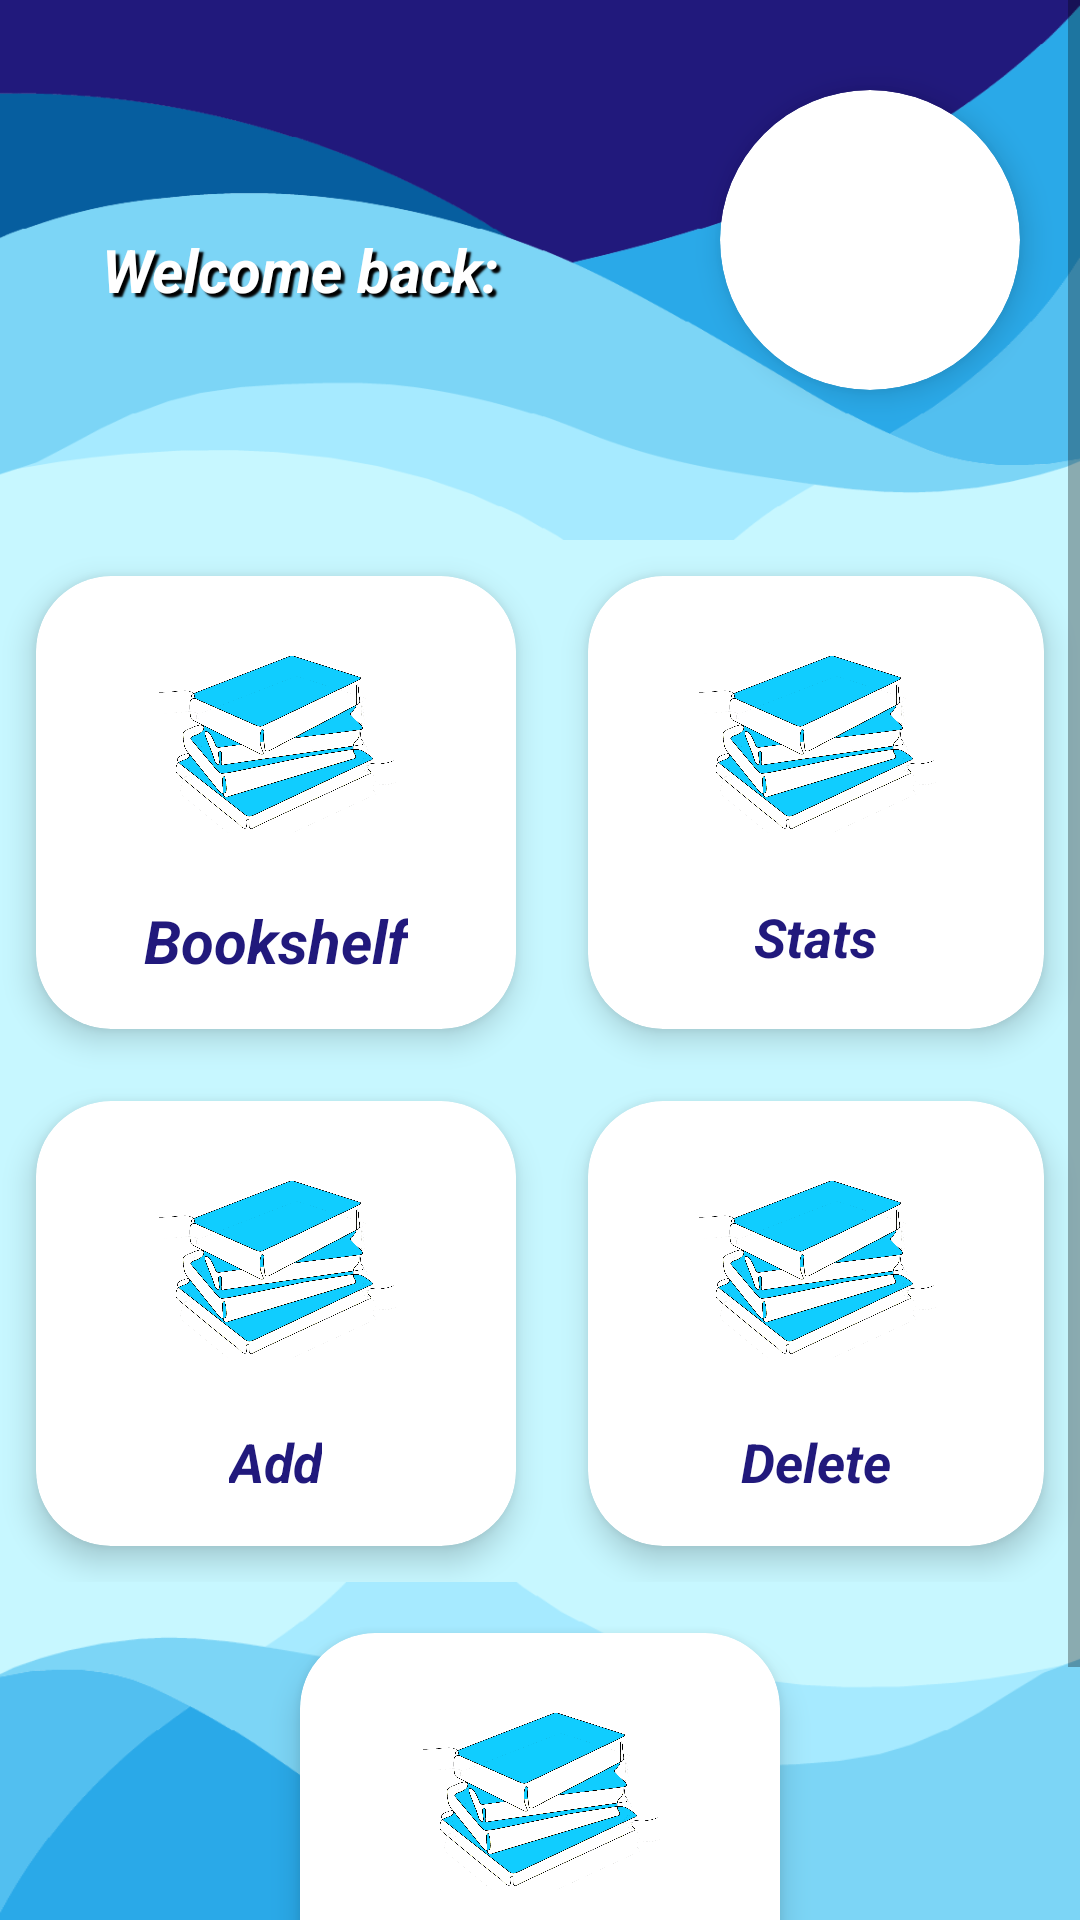

Here is an Android app screen rendered from its layout file. Give the layout XML and the strings, colors and styles it references.
<!-- AndroidManifest.xml: application theme Theme.Pocket_Library_List.NoActionBar -->
<!-- res/layout/main_menu.xml -->
<?xml version="1.0" encoding="utf-8"?>
<ScrollView xmlns:android="http://schemas.android.com/apk/res/android"
    xmlns:app="http://schemas.android.com/apk/res-auto"
    xmlns:tools="http://schemas.android.com/tools"
    android:layout_width="match_parent"
    android:layout_height="wrap_content"
    android:background="@color/menu_background"
    tools:context=".MainMenu">

    <LinearLayout
        android:layout_width="match_parent"
        android:layout_height="wrap_content"
        android:orientation="vertical">

        <RelativeLayout
            android:layout_width="match_parent"
            android:layout_height="180dp"
            android:background="@drawable/background">

            <TextView
                android:id="@+id/name"
                android:layout_width="200dp"
                android:layout_height="100dp"
                android:layout_alignParentStart="true"
                android:layout_marginTop="40dp"
                android:gravity="center"
                android:shadowColor="#000000"
                android:shadowDx="4"
                android:shadowDy="4"
                android:shadowRadius="1"
                android:text="@string/welcome_text"
                android:textAlignment="center"
                android:textColor="@color/white"
                android:textSize="20sp"
                android:textStyle="bold|italic" />

            <androidx.cardview.widget.CardView
                android:layout_width="100dp"
                android:layout_height="100dp"
                android:layout_alignParentEnd="true"
                android:layout_marginTop="30dp"
                android:layout_marginEnd="20dp"
                android:layout_marginBottom="15dp"
                app:cardCornerRadius="70dp"
                app:cardElevation="6dp">

                <ImageView
                    android:id="@+id/profilePic"
                    android:layout_width="match_parent"
                    android:layout_height="match_parent"
                    android:contentDescription="@string/avatar_image_desc" />
            </androidx.cardview.widget.CardView>
        </RelativeLayout>

        <GridLayout
            android:layout_width="match_parent"
            android:layout_height="wrap_content"
            android:alignmentMode="alignMargins"
            android:columnCount="2"
            android:columnOrderPreserved="false"
            android:rowCount="3">

            <androidx.cardview.widget.CardView
                android:id="@+id/shelf"
                android:layout_width="wrap_content"
                android:layout_height="wrap_content"
                android:layout_rowWeight="1"
                android:layout_columnWeight="1"
                android:layout_margin="12dp"
                android:clickable="true"
                android:focusable="true"
                app:cardCornerRadius="25dp"
                app:cardElevation="6dp">

                <LinearLayout
                    android:layout_width="match_parent"
                    android:layout_height="match_parent"
                    android:layout_gravity="center"
                    android:orientation="vertical"
                    android:padding="16dp"
                    tools:ignore="UseCompoundDrawables">

                    <ImageView
                        android:layout_width="80dp"
                        android:layout_height="80dp"
                        android:layout_gravity="center"
                        android:contentDescription="@string/logo_description"
                        android:src="@drawable/icon" />

                    <TextView
                        android:layout_width="wrap_content"
                        android:layout_height="wrap_content"
                        android:layout_gravity="center"
                        android:layout_marginTop="12dp"
                        android:text="@string/bookshelf"
                        android:textColor="@color/dark_purple"
                        android:textSize="20sp"
                        android:textStyle="bold|italic" />
                </LinearLayout>
            </androidx.cardview.widget.CardView>

            <androidx.cardview.widget.CardView
                android:id="@+id/stats"
                android:layout_width="wrap_content"
                android:layout_height="wrap_content"
                android:layout_rowWeight="1"
                android:layout_columnWeight="1"
                android:layout_margin="12dp"
                app:cardCornerRadius="25dp"
                app:cardElevation="6dp">

                <LinearLayout
                    android:layout_width="match_parent"
                    android:layout_height="match_parent"
                    android:layout_gravity="center"
                    android:orientation="vertical"
                    android:padding="16dp"
                    tools:ignore="UseCompoundDrawables">

                    <ImageView
                        android:layout_width="80dp"
                        android:layout_height="80dp"
                        android:layout_gravity="center"
                        android:contentDescription="@string/logo_description"
                        android:src="@drawable/icon" />

                    <TextView
                        android:layout_width="wrap_content"
                        android:layout_height="wrap_content"
                        android:layout_gravity="center"
                        android:layout_marginTop="12dp"
                        android:text="@string/stats"
                        android:textColor="@color/dark_purple"
                        android:textSize="18sp"
                        android:textStyle="bold|italic" />
                </LinearLayout>
            </androidx.cardview.widget.CardView>

            <androidx.cardview.widget.CardView
                android:id="@+id/add"
                android:layout_width="wrap_content"
                android:layout_height="wrap_content"
                android:layout_rowWeight="1"
                android:layout_columnWeight="1"
                android:layout_margin="12dp"
                android:clickable="true"
                android:focusable="true"
                app:cardCornerRadius="25dp"
                app:cardElevation="6dp">

                <LinearLayout
                    android:layout_width="match_parent"
                    android:layout_height="match_parent"
                    android:layout_gravity="center"
                    android:orientation="vertical"
                    android:padding="16dp"
                    tools:ignore="UseCompoundDrawables">

                    <ImageView
                        android:layout_width="80dp"
                        android:layout_height="80dp"
                        android:layout_gravity="center"
                        android:contentDescription="@string/logo_description"
                        android:src="@drawable/icon" />

                    <TextView
                        android:layout_width="wrap_content"
                        android:layout_height="wrap_content"
                        android:layout_gravity="center"
                        android:layout_marginTop="12dp"
                        android:text="@string/add"
                        android:textColor="@color/dark_purple"
                        android:textSize="18sp"
                        android:textStyle="bold|italic" />
                </LinearLayout>
            </androidx.cardview.widget.CardView>

            <androidx.cardview.widget.CardView
                android:id="@+id/delete"
                android:layout_width="wrap_content"
                android:layout_height="wrap_content"
                android:layout_rowWeight="1"
                android:layout_columnWeight="1"
                android:layout_margin="12dp"
                app:cardCornerRadius="25dp"
                app:cardElevation="6dp">

                <LinearLayout
                    android:layout_width="match_parent"
                    android:layout_height="match_parent"
                    android:layout_gravity="center"
                    android:orientation="vertical"
                    android:padding="16dp"
                    tools:ignore="UseCompoundDrawables">

                    <ImageView
                        android:layout_width="80dp"
                        android:layout_height="80dp"
                        android:layout_gravity="center"
                        android:contentDescription="@string/logo_description"
                        android:src="@drawable/icon" />

                    <TextView
                        android:layout_width="wrap_content"
                        android:layout_height="wrap_content"
                        android:layout_gravity="center"
                        android:layout_marginTop="12dp"
                        android:text="@string/delete"
                        android:textColor="@color/dark_purple"
                        android:textSize="18sp"
                        android:textStyle="bold|italic" />
                </LinearLayout>
            </androidx.cardview.widget.CardView>
        </GridLayout>

        <RelativeLayout
            android:id="@+id/buttomImage"
            android:layout_width="wrap_content"
            android:layout_height="210dp"
            android:background="@drawable/background_180">

            <GridLayout
                android:layout_width="match_parent"
                android:layout_height="wrap_content"
                android:layout_gravity="center"
                android:layout_marginTop="5dp"
                android:alignmentMode="alignMargins"
                android:columnCount="1"
                android:columnOrderPreserved="false"
                android:rowCount="1"
                tools:ignore="UselessParent">

                <androidx.cardview.widget.CardView
                    android:id="@+id/categories"
                    android:layout_width="160dp"
                    android:layout_height="145dp"
                    android:layout_rowWeight="1"
                    android:layout_columnWeight="1"
                    android:layout_gravity="center"
                    android:layout_margin="12dp"
                    app:cardCornerRadius="25dp"
                    app:cardElevation="6dp">

                    <LinearLayout
                        android:layout_width="match_parent"
                        android:layout_height="match_parent"
                        android:layout_gravity="center"
                        android:orientation="vertical"
                        android:padding="16dp"
                        tools:ignore="UseCompoundDrawables">

                        <ImageView
                            android:layout_width="80dp"
                            android:layout_height="80dp"
                            android:layout_gravity="center"
                            android:contentDescription="@string/logo_description"
                            android:src="@drawable/icon" />

                        <TextView
                            android:layout_width="wrap_content"
                            android:layout_height="wrap_content"
                            android:layout_gravity="center"
                            android:layout_marginTop="12dp"
                            android:text="@string/categories"
                            android:textColor="@color/dark_purple"
                            android:textSize="18sp"
                            android:textStyle="bold|italic" />
                    </LinearLayout>
                </androidx.cardview.widget.CardView>
            </GridLayout>
        </RelativeLayout>
    </LinearLayout>
</ScrollView>
<!-- resources referenced by this layout -->
<resources>
  <color name="dark_purple">#21197C</color>
  <color name="menu_background">#C7F7FF </color>
  <color name="white">#FFFFFFFF</color>
  <!-- drawable background: png bitmap (drawable, 16098 bytes) -->
  <!-- drawable background_180: png bitmap (drawable, 11888 bytes) -->
  <!-- drawable icon: png bitmap (drawable-v24, 315895 bytes) -->
  <string name="add">Add</string>
  <string name="avatar_image_desc">End-users avatar.</string>
  <string name="bookshelf">Bookshelf</string>
  <string name="categories">Categories</string>
  <string name="delete">Delete</string>
  <string name="logo_description">Applications logo</string>
  <string name="stats">Stats</string>
  <string name="welcome_text">Welcome back: </string>
  <style name="Theme.Pocket_Library_List.NoActionBar">
          <item name="windowActionBar">false</item>
          <item name="windowNoTitle">true</item>
      </style>
</resources>
